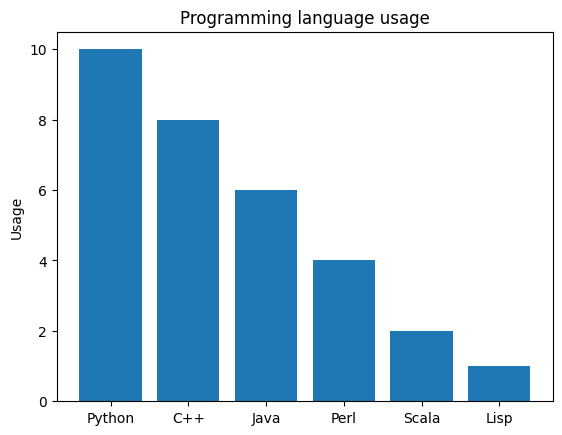

Recreate this plot in Python.
import matplotlib.pyplot as plt; plt.rcdefaults()
import numpy as np
import matplotlib.pyplot as plt

objects = ('Python', 'C++', 'Java', 'Perl', 'Scala', 'Lisp')
y_pos = np.arange(len(objects))
performance = [10,8,6,4,2,1]

plt.bar(y_pos, performance)
plt.xticks(y_pos, objects)
plt.ylabel('Usage')
plt.title('Programming language usage')

plt.show()